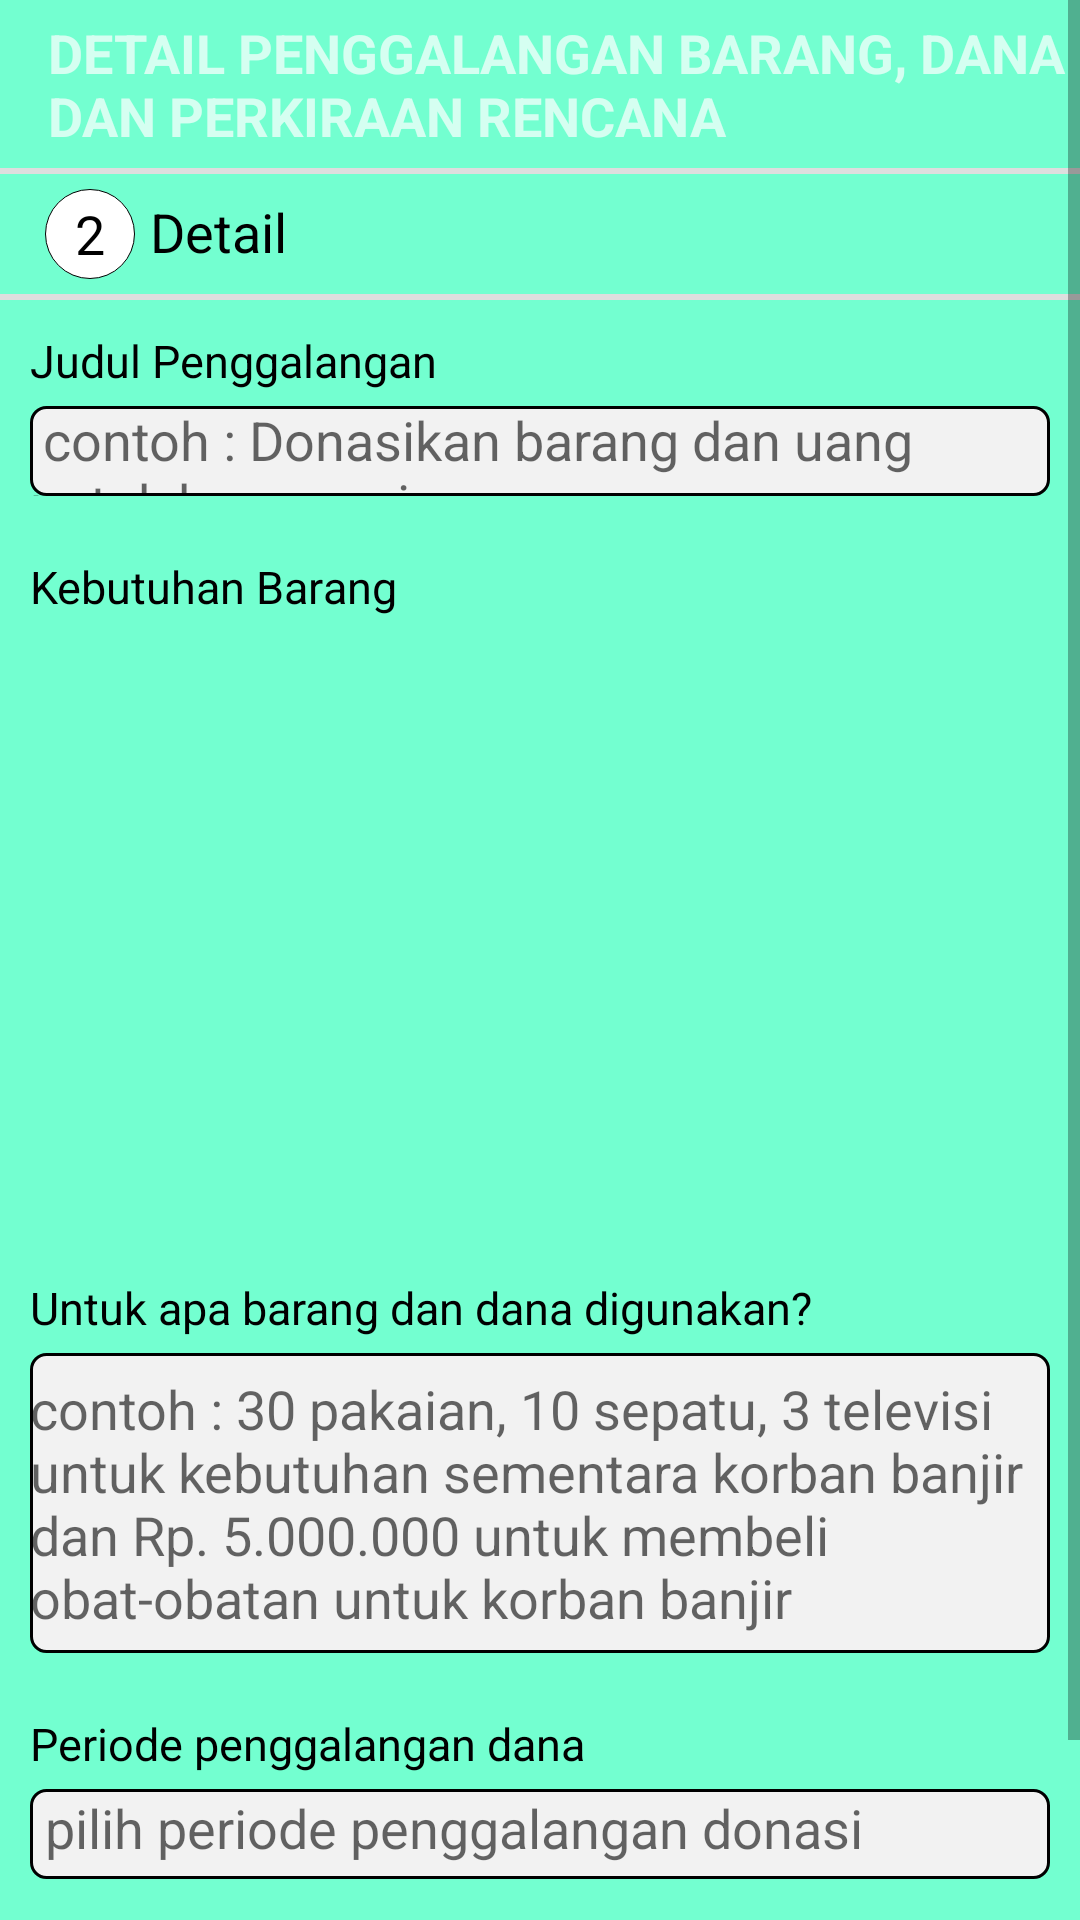

Android layout source for this screen:
<!-- AndroidManifest.xml: application theme AppTheme -->
<!-- res/layout/detail_submission_activity.xml -->
<?xml version="1.0" encoding="utf-8"?>
<ScrollView xmlns:app="http://schemas.android.com/apk/res-auto"
    xmlns:tools="http://schemas.android.com/tools"
    android:id="@+id/scrollViewMain"
    android:layout_width="match_parent"
    android:layout_height="wrap_content"
    android:background="@color/backgroundLogin"
    android:paddingBottom="200dp"
    android:clipToPadding="false"
    android:scrollbarStyle="outsideOverlay"
    xmlns:android="http://schemas.android.com/apk/res/android">

    <RelativeLayout
        android:id="@+id/relativeSubmission"
        android:layout_below="@+id/scrollViewMain"
        android:layout_width="match_parent"
        android:layout_height="match_parent"
        android:background="@color/borderEditTextDonation"
        tools:context=".activity.DetailSubmissionActivity"
        >

        <androidx.appcompat.widget.Toolbar
            android:id="@+id/toolbar"
            android:layout_width="match_parent"
            android:layout_height="wrap_content"
            android:background="@color/backgroundLogin"
            android:theme="@style/ThemeOverlay.AppCompat.ActionBar"
            app:layout_constraintStart_toStartOf="parent"
            app:layout_constraintTop_toTopOf="parent"
            app:popupTheme="@style/ThemeOverlay.AppCompat.Light">

            <TextView
                android:id="@+id/toolbar_title"
                android:layout_width="wrap_content"
                android:layout_height="wrap_content"
                android:layout_gravity="left"
                android:gravity="left"
                android:textAllCaps="true"
                android:text="@string/detail_submission"
                android:textSize="18sp"
                android:textStyle="bold"
                app:popupTheme="@style/ThemeOverlay.AppCompat.Light"
                app:theme="@style/Base.ThemeOverlay.AppCompat.Dark.ActionBar"
                app:titleTextAppearance="@style/Toolbar.TitleText" />

        </androidx.appcompat.widget.Toolbar>

        <RelativeLayout
            android:id="@+id/lRelativeLayout"
            android:layout_below="@+id/toolbar"
            android:layout_marginTop="2dp"
            android:padding="5dp"
            android:layout_width="match_parent"
            android:layout_height="wrap_content"
            android:orientation="horizontal"
            android:background="@color/backgroundLogin" >

            <TextView
                android:id="@+id/txtNumber"
                android:layout_width="wrap_content"
                android:layout_height="wrap_content"
                android:layout_marginLeft="10dp"
                android:text="2"
                android:background="@drawable/submission_number"
                android:textSize="18sp"
                android:textColor="@color/colorAccent"
                android:gravity="center_vertical|center_horizontal"
                />

            <TextView
                android:id="@+id/accountPlus_title"
                android:layout_width="match_parent"
                android:layout_height="wrap_content"
                android:layout_gravity="left"
                android:layout_marginTop="2dp"
                android:layout_toRightOf="@+id/txtNumber"
                android:clickable="false"
                android:gravity="left|center_vertical"
                android:paddingLeft="5dp"
                android:text="Detail"
                android:textAllCaps="false"
                android:textColor="@color/colorAccent"
                android:textSize="18sp"
                app:layout_constraintStart_toStartOf="parent" />

        </RelativeLayout>

        <RelativeLayout
            android:id="@+id/relativeEditText"
            android:layout_below="@+id/lRelativeLayout"
            android:layout_marginTop="2dp"
            android:layout_width="match_parent"
            android:layout_height="wrap_content"
            android:background="@color/backgroundLogin"
            android:paddingBottom="30dp"
            >

            <TextView
                android:id="@+id/detailDonationTitle"
                android:layout_width="wrap_content"
                android:layout_height="wrap_content"
                android:text="Judul Penggalangan"
                android:textColor="@color/colorAccent"
                android:layout_marginLeft="10dp"
                android:textSize="15sp"
                android:layout_marginTop="10dp"/>

            <EditText
                android:id="@+id/edDetailDonation"
                android:layout_below="@+id/detailDonationTitle"
                android:layout_width="match_parent"
                android:layout_height="30dp"
                android:hint=" contoh : Donasikan barang dan uang untuk kemanusiaan"
                android:background="@drawable/edit_text_donation"
                android:layout_marginLeft="10dp"
                android:layout_marginRight="10dp"
                android:textColor="@color/colorAccent"
                android:layout_marginTop="5dp" />

            <TextView
                android:id="@+id/needDonationTitle"
                android:layout_below="@+id/edDetailDonation"
                android:layout_width="wrap_content"
                android:layout_height="wrap_content"
                android:text="Kebutuhan Dana"
                android:layout_marginLeft="10dp"
                android:visibility="gone"
                android:textColor="@color/colorAccent"
                android:textSize="15sp"
                android:layout_marginTop="20dp"/>

            <EditText
                android:id="@+id/edNeedDonation"
                android:layout_below="@+id/needDonationTitle"
                android:layout_width="match_parent"
                android:layout_height="30dp"
                android:background="@drawable/edit_text_donation"
                android:layout_marginLeft="10dp"
                android:layout_marginRight="10dp"
                android:inputType="number"
                android:visibility="gone"
                android:hint=" Rp 0"
                android:textColor="@color/colorAccent"
                android:layout_marginTop="5dp" />

            <TextView
                android:id="@+id/needBarangTitle"
                android:layout_below="@+id/edNeedDonation"
                android:layout_width="wrap_content"
                android:layout_height="wrap_content"
                android:text="Kebutuhan Barang"
                android:layout_marginLeft="10dp"
                android:textColor="@color/colorAccent"
                android:textSize="15sp"
                android:layout_marginTop="20dp"
                />

            <LinearLayout
                android:id="@+id/lLcontent"
                android:layout_below="@+id/needBarangTitle"
                android:layout_width="match_parent"
                android:layout_height="match_parent"
                android:layout_marginTop="10dp"
                android:orientation="vertical">

                <GridView
                    android:id="@+id/itemCollectDetailSubmission"
                    android:layout_below="@+id/needBarangTitle"
                    android:layout_marginTop="10dp"
                    android:layout_width="match_parent"
                    android:layout_height="180dp"
                    android:numColumns="2"
                    android:horizontalSpacing="5dp"
                    android:verticalSpacing="5dp"
                    />

            </LinearLayout>


            <TextView
                android:id="@+id/forWhatTitle"
                android:layout_below="@+id/lLcontent"
                android:layout_width="wrap_content"
                android:layout_height="wrap_content"
                android:text="Untuk apa barang dan dana digunakan?"
                android:layout_marginLeft="10dp"
                android:textColor="@color/colorAccent"
                android:textSize="15sp"
                android:layout_marginTop="20dp"
                />

            <EditText
                android:id="@+id/edForWhat"
                android:layout_below="@+id/forWhatTitle"
                android:layout_width="match_parent"
                android:layout_height="100dp"
                android:background="@drawable/edit_text_donation"
                android:layout_marginLeft="10dp"
                android:layout_marginRight="10dp"
                android:hint="@string/example_forwhat"
                android:textColor="@color/colorAccent"
                android:layout_marginTop="5dp" />

            <TextView
                android:id="@+id/periodeGalang"
                android:layout_below="@+id/edForWhat"
                android:layout_width="wrap_content"
                android:layout_height="wrap_content"
                android:text="Periode penggalangan dana"
                android:layout_marginLeft="10dp"
                android:textColor="@color/colorAccent"
                android:textSize="15sp"
                android:layout_marginTop="20dp"
                />


            <AutoCompleteTextView
                android:id="@+id/autoPeriode"
                android:layout_below="@+id/periodeGalang"
                android:layout_width="match_parent"
                android:layout_height="30dp"
                android:background="@drawable/edit_text_donation"
                android:layout_marginLeft="10dp"
                android:layout_marginRight="10dp"
                android:textColor="@color/colorAccent"
                android:padding="5dp"
                android:layout_marginTop="5dp"
                android:hint="pilih periode penggalangan donasi"
                />

            <Button
                android:id="@+id/btnCancelDetail"
                android:layout_below="@+id/autoPeriode"
                android:layout_width="100dp"
                android:layout_height="30dp"
                android:layout_marginLeft="30dp"
                android:layout_marginTop="20dp"
                android:background="@drawable/shape_left"
                android:text="Kembali"
                android:textAllCaps="true"
                android:layout_alignParentLeft="true"
                />

            <Button
                android:id="@+id/btnContinueDetail"
                android:layout_below="@+id/autoPeriode"
                android:layout_width="100dp"
                android:layout_height="30dp"
                android:layout_marginTop="20dp"
                android:background="@drawable/shape_right"
                android:text="Lanjut"
                android:textAllCaps="true"
                android:layout_alignParentRight="true"
                android:layout_marginRight="30dp"
                />

        </RelativeLayout>

    </RelativeLayout>
</ScrollView>
<!-- resources referenced by this layout -->
<resources>
  <color name="backgroundLogin">#73ffd0</color>
  <color name="borderEditTextDonation">#DEDEDE</color>
  <color name="colorAccent">#000000</color>
  <!-- drawable edit_text_donation (drawable) -->
  <?xml version="1.0" encoding="utf-8"?>
  <shape android:shape="rectangle"
      xmlns:android="http://schemas.android.com/apk/res/android">
      <corners android:radius="5dp"/>
      <stroke android:color="@color/colorAccent"
          android:width="1dp"/>
      <solid android:color="@color/editTextDonation"/>
  
  </shape>
  <!-- drawable shape_left (drawable) -->
  <?xml version="1.0" encoding="utf-8"?>
  <shape android:shape="rectangle"
      xmlns:android="http://schemas.android.com/apk/res/android">
      <corners android:radius="35dp"
          android:bottomRightRadius="0dp"
          android:topRightRadius="0dp"
          />
      <stroke android:color="@color/colorAccent"
          android:width="1dp"/>
      <solid android:color="@color/buttonLogin"/>
  
  </shape>
  <!-- drawable shape_right (drawable) -->
  <?xml version="1.0" encoding="utf-8"?>
  <shape android:shape="rectangle"
      xmlns:android="http://schemas.android.com/apk/res/android">
      <corners android:radius="35dp"
          android:bottomLeftRadius="0dp"
          android:topLeftRadius="0dp"
          />
      <stroke android:color="@color/colorAccent"
          android:width="1dp"/>
      <solid android:color="@color/buttonLogin"/>
  
  </shape>
  <!-- drawable submission_number (drawable) -->
  <?xml version="1.0" encoding="utf-8"?>
  <selector xmlns:android="http://schemas.android.com/apk/res/android">
      <item>
          <shape android:shape="oval">
              <solid android:color="@color/textColorWhite"/>
              <stroke android:color="@color/colorAccent" android:width="0.2dp"/>
              
              <size android:width="30dp" android:height="30dp"/>
          </shape>
      </item>
  </selector>
  <string name="detail_submission">Detail Penggalangan Barang, Dana dan Perkiraan Rencana</string>
  <string name="example_forwhat">contoh : 30 pakaian, 10 sepatu, 3 televisi untuk kebutuhan sementara korban banjir dan
          Rp. 5.000.000 untuk membeli obat-obatan untuk korban banjir</string>
  <style name="Toolbar.TitleText" parent="TextAppearance.Widget.AppCompat.Toolbar.Title">
          <item name="android:textSize">25sp</item>
          <item name="android:textStyle">bold</item>
          <item name="android:color">@color/textColorToolbar</item>
      </style>
  <style name="AppTheme" parent="Theme.AppCompat.Light.DarkActionBar">
          
          <item name="colorPrimary">@color/colorPrimary</item>
          <item name="colorPrimaryDark">@color/colorPrimaryDark</item>
          <item name="colorAccent">@color/colorAccent</item>
          <item name="windowActionBar">false</item>
          <item name="windowNoTitle">true</item>
      </style>
  <color name="editTextDonation">#F2F2F2</color>
  <color name="buttonLogin">#BEFCFF</color>
  <color name="textColorWhite">#FFFFFF</color>
  <color name="textColorToolbar">#FFFFFF</color>
  <color name="colorPrimary">#329cf9</color>
  <color name="colorPrimaryDark">#329cf9</color>
</resources>
